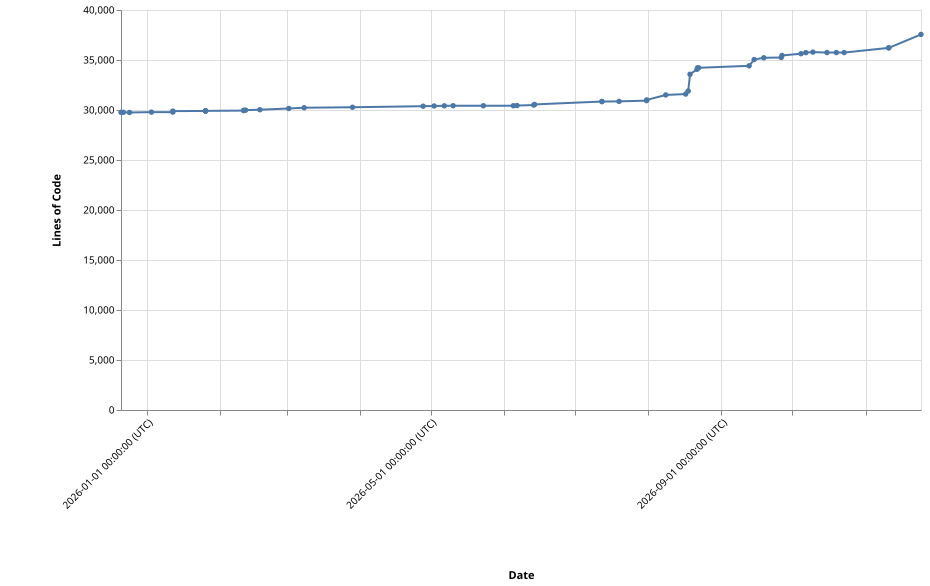

The file beside this chart, header and first rows:
Version, Timestamp, LinesOfCode
v1.0.1, 2025-12-20T23:25:38+00:00, 29766
v1.0.2, 2025-12-21T23:13:34+00:00, 29770
v1.0.3, 2025-12-24T13:51:02+00:00, 29752
v1.0.4, 2026-01-02T20:38:20+00:00, 29788
v2.0.0, 2026-01-11T21:49:25+00:00, 29788
v2.0.1, 2026-01-11T22:16:16+00:00, 29891
v2.0.2, 2026-01-25T16:41:49+00:00, 29903
v2.0.3, 2026-01-25T17:06:26+00:00, 29902
v2.0.4, 2026-01-25T18:48:49+00:00, 29913
v2.0.5, 2026-01-25T19:20:49+00:00, 29912
v2.0.6, 2026-02-10T20:28:32+00:00, 29941
v2.0.7, 2026-02-10T23:16:49+00:00, 29975
v2.0.8, 2026-02-11T16:41:48+00:00, 29986
v2.0.9, 2026-02-17T17:28:01+00:00, 30029
v2.0.10, 2026-03-01T22:57:30+00:00, 30152
v2.0.11, 2026-03-08T11:00:30+00:00, 30227
v2.0.12, 2026-03-28T21:45:10+00:00, 30275
v2.0.13, 2026-04-27T18:40:27+00:00, 30380
v2.0.14, 2026-05-02T10:28:19+00:00, 30401
v2.0.15, 2026-05-06T17:37:32+00:00, 30418
v2.0.16, 2026-05-10T11:44:46+00:00, 30428
v2.0.17, 2026-05-23T06:55:08+00:00, 30425
v2.0.18, 2026-06-04T23:00:49+00:00, 30426
v2.0.19, 2026-06-06T12:02:24+00:00, 30447
v2.0.20, 2026-06-13T14:01:42+00:00, 30493
v2.0.21, 2026-06-13T22:32:57+00:00, 30558
v2.0.22, 2026-07-12T09:38:12+00:00, 30846
v2.0.23, 2026-07-12T10:37:22+00:00, 30846
v2.0.24, 2026-07-19T16:02:16+00:00, 30863
v2.0.25, 2026-07-31T07:46:03+00:00, 30936
v2.0.26, 2026-07-31T09:33:35+00:00, 31010
v2.0.27, 2026-08-08T10:21:54+00:00, 31505
v2.0.28, 2026-08-16T20:37:49+00:00, 31595
v2.0.29, 2026-08-17T22:16:32+00:00, 31899
v2.0.30, 2026-08-18T16:53:47+00:00, 33572
v2.0.31, 2026-08-21T15:28:03+00:00, 34073
v2.0.32, 2026-08-21T21:48:51+00:00, 34216
v2.0.33, 2026-08-22T08:18:42+00:00, 34220
v2.0.34, 2026-09-12T16:34:07+00:00, 34418
v2.1.0, 2026-09-14T19:56:06+00:00, 35044
v2.1.1, 2026-09-18T21:57:32+00:00, 35224
v2.1.2, 2026-09-26T06:42:23+00:00, 35247
v2.1.3, 2026-09-26T14:26:36+00:00, 35452
v2.1.4, 2026-10-04T15:44:00+00:00, 35630
v2.1.5, 2026-10-06T16:26:33+00:00, 35736
v2.1.6, 2026-10-09T16:18:32+00:00, 35789
v2.1.7, 2026-10-15T15:01:12+00:00, 35744
v2.1.8, 2026-10-19T13:56:48+00:00, 35744
v2.1.9, 2026-10-22T21:36:36+00:00, 35744
v2.1.10, 2026-11-10T17:55:45+00:00, 36213
v2.1.11, 2026-11-10T18:35:01+00:00, 36213
v2.1.12, 2026-11-24T09:52:27+00:00, 37556
